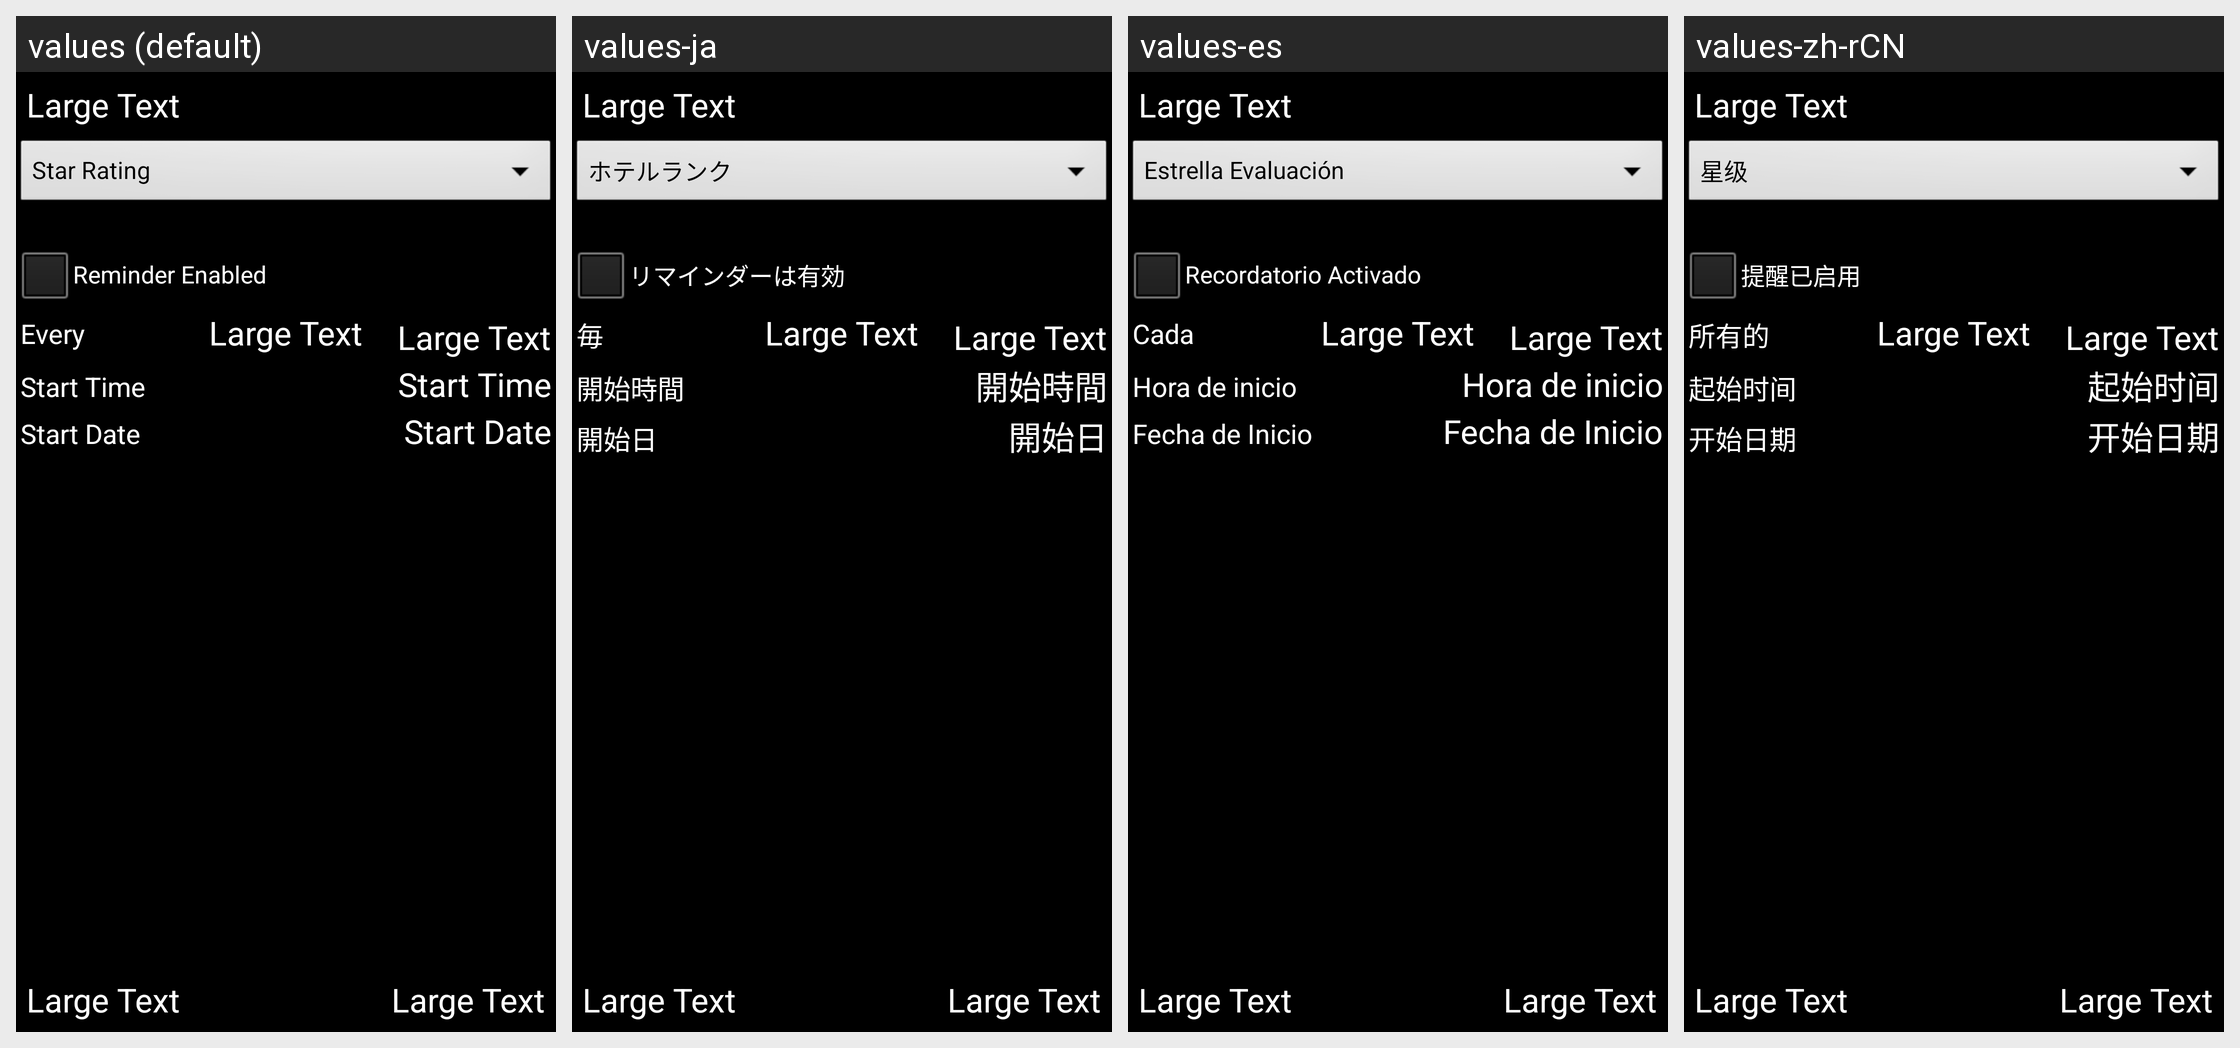

Here is an Android app screen in its default locale and in the app's own translations. Write out the translated-string differences for the strings that appear on this screen.
Android screen res/layout/tracker.xml rendered under 4 locales, left to right: values (default), values-ja, values-es, values-zh-rCN. Device: Nexus 5 (rendered at 1080×1920; each locale shown at half size, 540×960, under a caption strip naming it); theme android:Theme.NoTitleBar.
Strings drawn on this screen, with the default value and each locale's value (text and hints the layout hard-codes, and strings that could not be matched under every locale, appear in the picture but are not listed):

reminder_enabled
  values: Reminder Enabled
  values-ja: リマインダーは有効
  values-es: Recordatorio Activado
  values-zh-rCN: 提醒已启用

every
  values: Every
  values-ja: 毎
  values-es: Cada
  values-zh-rCN: 所有的

start_time
  values: Start Time
  values-ja: 開始時間
  values-es: Hora de inicio
  values-zh-rCN: 起始时间

start_date
  values: Start Date
  values-ja: 開始日
  values-es: Fecha de Inicio
  values-zh-rCN: 开始日期
